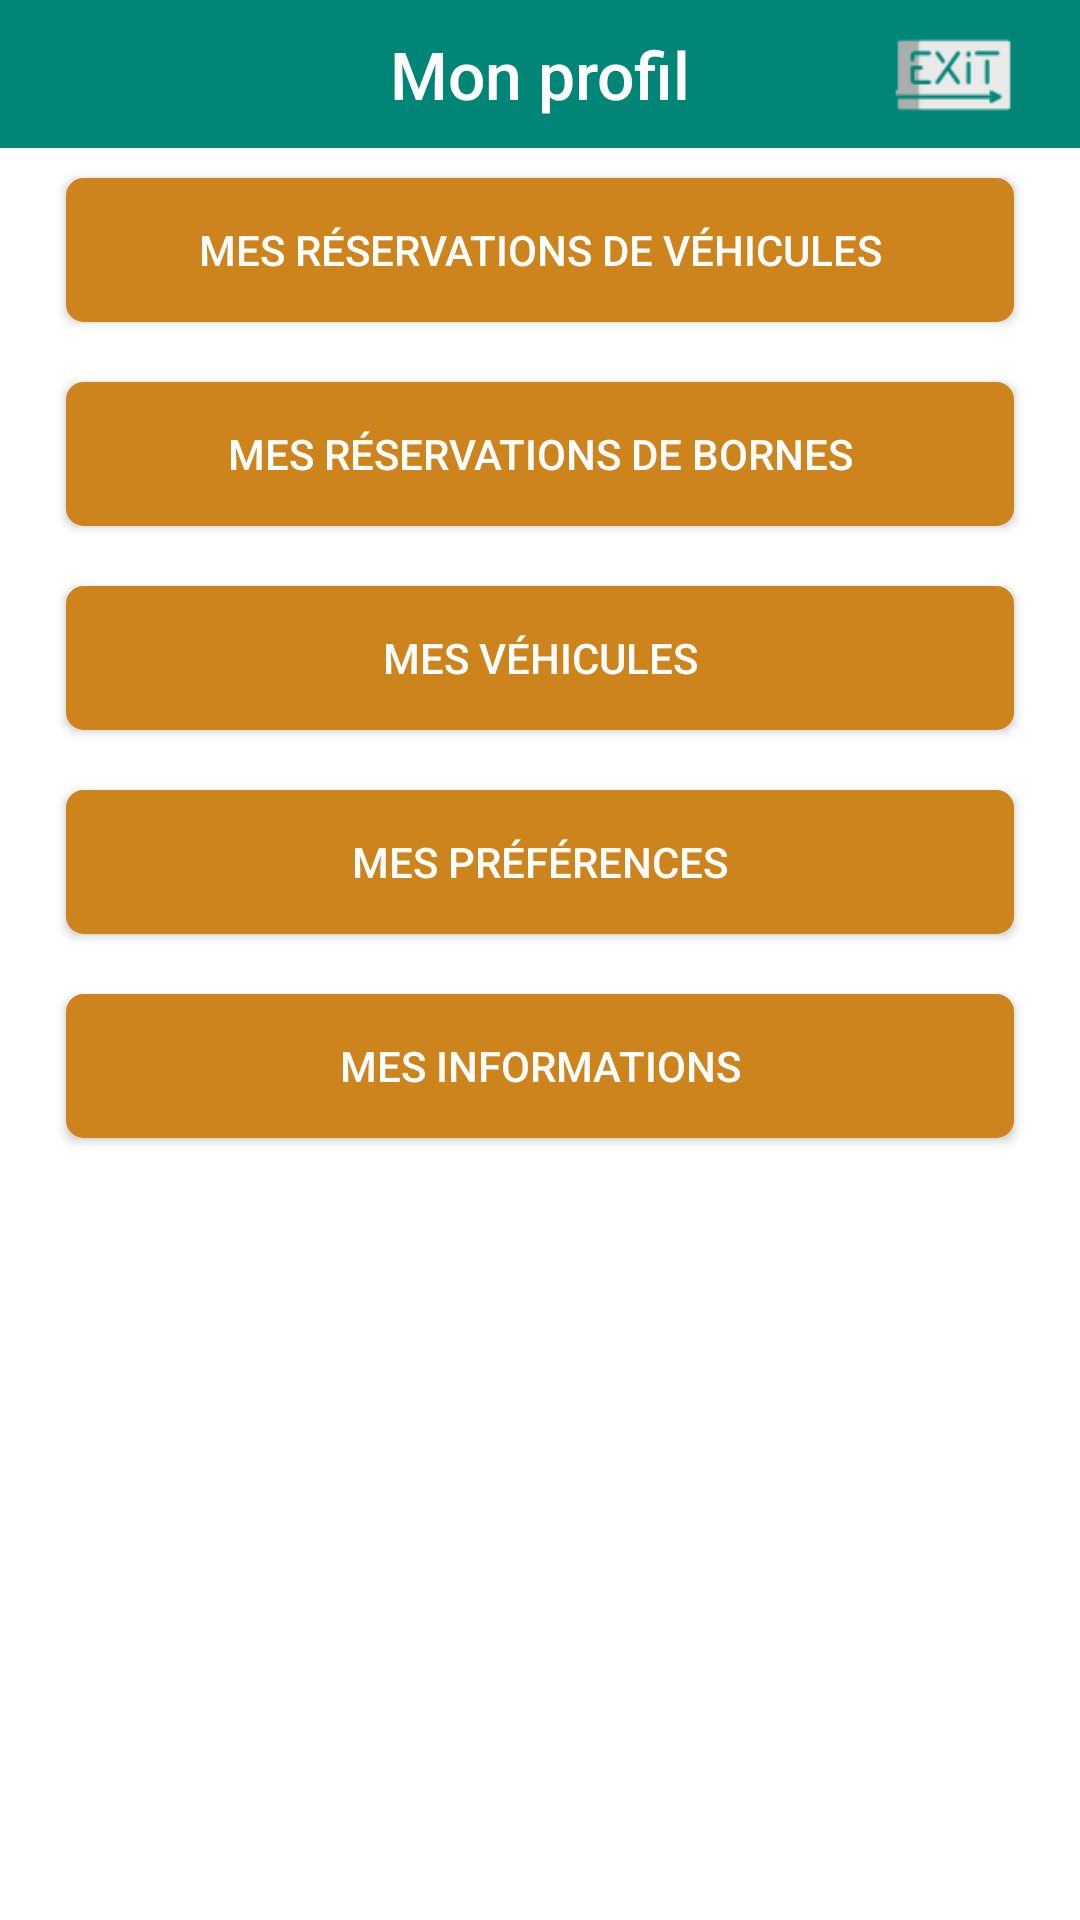

Produce the Android XML layout that renders to this screen, including the resource entries it uses.
<!-- AndroidManifest.xml: application theme AppTheme -->
<!-- res/layout/fragment_profile.xml -->
<?xml version="1.0" encoding="utf-8"?>
<RelativeLayout xmlns:android="http://schemas.android.com/apk/res/android"
    android:layout_width="match_parent"
    android:layout_height="match_parent"
    xmlns:app="http://schemas.android.com/apk/res-auto"
                android:background="@color/colorPrimaryGreen">


    <ImageView
            android:id="@+id/exit"
            android:layout_width="wrap_content"
            android:layout_height="40dp"
            android:layout_marginVertical="5dp"
            android:src="@drawable/exit"

            android:layout_marginRight="10dp" android:layout_alignParentEnd="true"
            android:layout_marginTop="0dp" android:layout_alignParentTop="true"/>


    <ImageView
            android:id="@+id/Logo"
            android:layout_width="40dp"
            android:layout_height="40dp"
            android:layout_marginTop="5dp"
            android:layout_marginHorizontal="10dp"
            android:src="@drawable/gas_station"
            android:layout_alignParentStart="true"
            android:layout_alignParentTop="true"/>

    <TextView
            android:text="Mon profil"
            android:id="@+id/title"
            android:layout_width="match_parent"
            android:layout_height="wrap_content"
            android:gravity="center"
            android:paddingHorizontal="70dp"
            android:layout_marginTop="10dp"
            android:textAppearance="@style/TextAppearance.AppCompat.Title"
            android:textColor="@color/colorPrimary"
            android:textSize="22sp" android:layout_alignParentEnd="true"
            android:layout_alignParentStart="true"
            android:layout_alignParentTop="true"
            android:layout_marginBottom="10dp"/>
    <ScrollView
            android:layout_width="match_parent"
            android:layout_height="match_parent"
            android:layout_below="@id/title"
            android:background="@color/colorPrimary"
    >

        <LinearLayout
                android:layout_width="match_parent"
                android:layout_height="match_parent"
                android:orientation="vertical"
                android:gravity="center"
                android:background="@color/colorPrimary">


        <Button
            android:id="@+id/reservationCar"
            android:layout_width="316dp"
            android:layout_height="wrap_content"
            android:layout_centerHorizontal="true"
            android:background="@drawable/button"
            android:text="Mes réservations de véhicules"
            android:textColor="@color/colorPrimary"
            android:layout_marginBottom="10dp"
            android:layout_marginTop="10dp"
    />

    <Button
            android:id="@+id/reservationStation"
            android:layout_width="316dp"
            android:layout_height="wrap_content"
            android:layout_centerHorizontal="true"
            android:background="@drawable/button"
            android:text="Mes réservations de bornes"
            android:textColor="@color/colorPrimary"
            android:layout_marginBottom="10dp"
            android:layout_marginTop="10dp"
            android:layout_below="@+id/reservationCar"
    />

    <Button
            android:id="@+id/vehicule"
            android:layout_width="316dp"
            android:layout_height="wrap_content"
            android:layout_centerHorizontal="true"
            android:background="@drawable/button"
            android:text="Mes Véhicules"
            android:textColor="@color/colorPrimary"
            android:layout_marginBottom="10dp"
            android:layout_marginTop="10dp"
            android:layout_below="@+id/reservationStation"
    />

    <Button
            android:id="@+id/preferences"
            android:layout_width="316dp"
            android:layout_height="wrap_content"
            android:layout_centerHorizontal="true"
            android:background="@drawable/button"
            android:text="Mes préférences"
            android:textColor="@color/colorPrimary"
            android:layout_marginBottom="10dp"
            android:layout_below="@+id/vehicule"
            android:layout_marginTop="10dp"
    />

    <Button
            android:id="@+id/informations"
            android:layout_width="316dp"
            android:layout_height="wrap_content"
            android:layout_centerHorizontal="true"
            android:background="@drawable/button"
            android:text="Mes informations"
            android:textColor="@color/colorPrimary"
            android:layout_marginBottom="10dp"
            android:layout_marginTop="10dp"
            android:layout_below="@+id/preferences"
    />
        </LinearLayout>
    </ScrollView>


</RelativeLayout>
<!-- resources referenced by this layout -->
<resources>
  <color name="colorPrimary">#FFFFFF</color>
  <color name="colorPrimaryGreen">#008577</color>
  <!-- drawable button (drawable) -->
  <?xml version="1.0" encoding="utf-8"?>
  <shape xmlns:android="http://schemas.android.com/apk/res/android"
         android:shape="rectangle">
      <gradient android:startColor="@color/colorPrimaryMarron"
                android:endColor="@color/colorPrimaryMarron"
                android:angle="270" />
      <corners android:radius="5dp" />
      <stroke android:width="5px" android:color="@color/colorPrimaryMarron" />
  </shape>
  <!-- drawable exit: png bitmap (drawable, 1506 bytes) -->
  <!-- drawable gas_station: png bitmap (mipmap-anydpi-v26, 3439 bytes) -->
  <style name="AppTheme" parent="Theme.AppCompat.Light.DarkActionBar">
          
          <item name="colorPrimary">@color/colorPrimary</item>
          <item name="colorPrimaryDark">@color/colorPrimaryDark</item>
          <item name="colorAccent">@color/colorAccent</item>
          <item name="android:titleTextStyle">@color/colorPrimaryGreen</item>
  
      </style>
  <color name="colorPrimaryMarron">#CE841D</color>
  <color name="colorPrimaryDark">#008577</color>
  <color name="colorAccent">#000000</color>
</resources>
